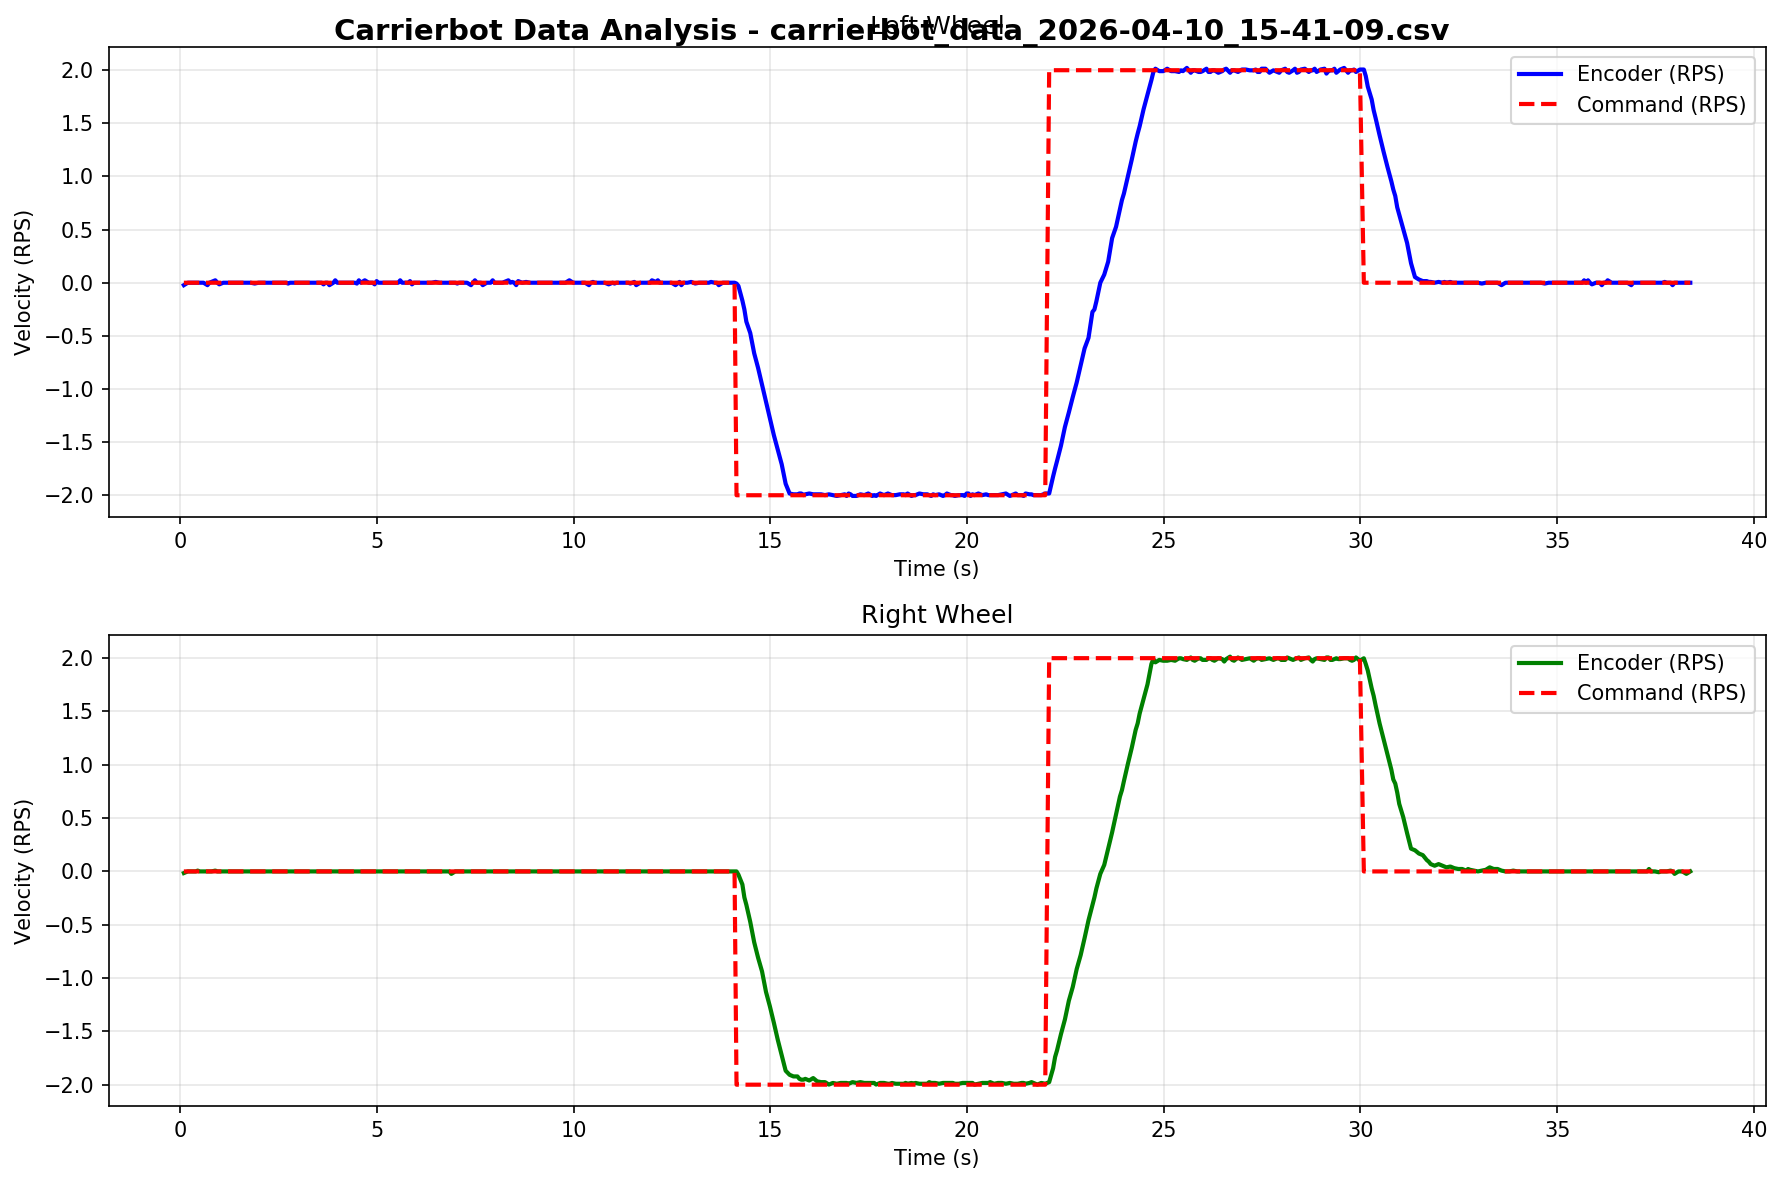

Source data for this figure (header and first rows):
timestamp_ms, left_encoder_rps, right_encoder_rps, left_cmd_rps, right_cmd_rps
90, -0.0229, -0.0153, 0.0000, 0.0000
190, 0.0000, 0.0000, 0.0000, 0.0000
241, 0.0000, 0.0000, 0.0000, 0.0000
290, 0.0000, 0.0000, 0.0000, 0.0000
390, 0.0000, 0.0000, 0.0000, 0.0000
441, 0.0000, 0.0076, 0.0000, 0.0000
490, 0.0000, 0.0000, 0.0000, 0.0000
540, 0.0000, 0.0000, 0.0000, 0.0000
590, 0.0000, 0.0000, 0.0000, 0.0000
690, -0.0229, 0.0000, 0.0000, 0.0000
739, 0.0000, 0.0000, 0.0000, 0.0000
790, 0.0076, 0.0000, 0.0000, 0.0000
890, 0.0229, 0.0076, 0.0000, 0.0000
941, 0.0000, 0.0000, 0.0000, 0.0000
990, -0.0153, 0.0000, 0.0000, 0.0000
1090, 0.0000, 0.0000, 0.0000, 0.0000
1190, 0.0000, 0.0000, 0.0000, 0.0000
1290, 0.0000, 0.0000, 0.0000, 0.0000
1341, 0.0000, 0.0000, 0.0000, 0.0000
1390, 0.0000, 0.0000, 0.0000, 0.0000
1490, 0.0000, 0.0000, 0.0000, 0.0000
1590, 0.0000, 0.0000, 0.0000, 0.0000
1690, 0.0000, 0.0000, 0.0000, 0.0000
1740, 0.0000, 0.0000, 0.0000, 0.0000
1790, 0.0000, 0.0000, 0.0000, 0.0000
1890, -0.0076, 0.0000, 0.0000, 0.0000
1990, 0.0000, 0.0000, 0.0000, 0.0000
2090, 0.0000, 0.0000, 0.0000, 0.0000
2141, 0.0000, 0.0000, 0.0000, 0.0000
2190, 0.0000, 0.0000, 0.0000, 0.0000
2290, 0.0000, 0.0000, 0.0000, 0.0000
2390, 0.0000, 0.0000, 0.0000, 0.0000
2490, 0.0000, 0.0000, 0.0000, 0.0000
2590, 0.0000, 0.0000, 0.0000, 0.0000
2690, 0.0000, 0.0000, 0.0000, 0.0000
2740, -0.0076, 0.0000, 0.0000, 0.0000
2790, 0.0000, 0.0000, 0.0000, 0.0000
2890, 0.0000, 0.0000, 0.0000, 0.0000
2990, 0.0000, 0.0000, 0.0000, 0.0000
3090, 0.0000, 0.0000, 0.0000, 0.0000
3190, 0.0000, 0.0000, 0.0000, 0.0000
3240, 0.0000, 0.0000, 0.0000, 0.0000
3290, 0.0000, 0.0000, 0.0000, 0.0000
3390, 0.0000, 0.0000, 0.0000, 0.0000
3490, 0.0000, 0.0000, 0.0000, 0.0000
3540, 0.0000, 0.0000, 0.0000, 0.0000
3590, 0.0000, 0.0000, 0.0000, 0.0000
3640, -0.0153, 0.0000, 0.0000, 0.0000
3690, 0.0000, 0.0000, 0.0000, 0.0000
3740, 0.0000, 0.0000, 0.0000, 0.0000
3790, -0.0229, 0.0000, 0.0000, 0.0000
3890, 0.0000, 0.0000, 0.0000, 0.0000
3939, 0.0229, 0.0000, 0.0000, 0.0000
3990, 0.0000, 0.0000, 0.0000, 0.0000
4090, 0.0000, 0.0000, 0.0000, 0.0000
4190, 0.0000, 0.0000, 0.0000, 0.0000
4290, 0.0000, 0.0000, 0.0000, 0.0000
4339, 0.0000, 0.0000, 0.0000, 0.0000
4390, 0.0000, 0.0000, 0.0000, 0.0000
4440, 0.0000, 0.0000, 0.0000, 0.0000
... 455 more rows
